Dataset: processed (GitHub, Shayanthavi/Brain-Tumer-MRI-Classifier). Classes: glioma, meningioma, no tumor, pituitary tumor.

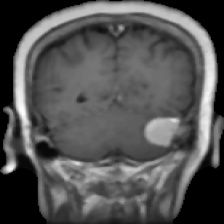
Label: meningioma

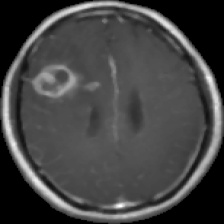
Label: glioma

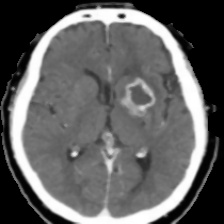
Label: glioma

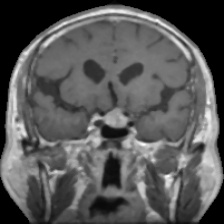
Label: pituitary tumor

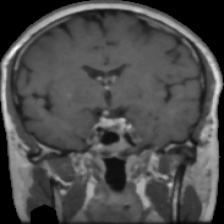
Label: pituitary tumor

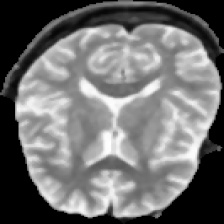
Label: no tumor
